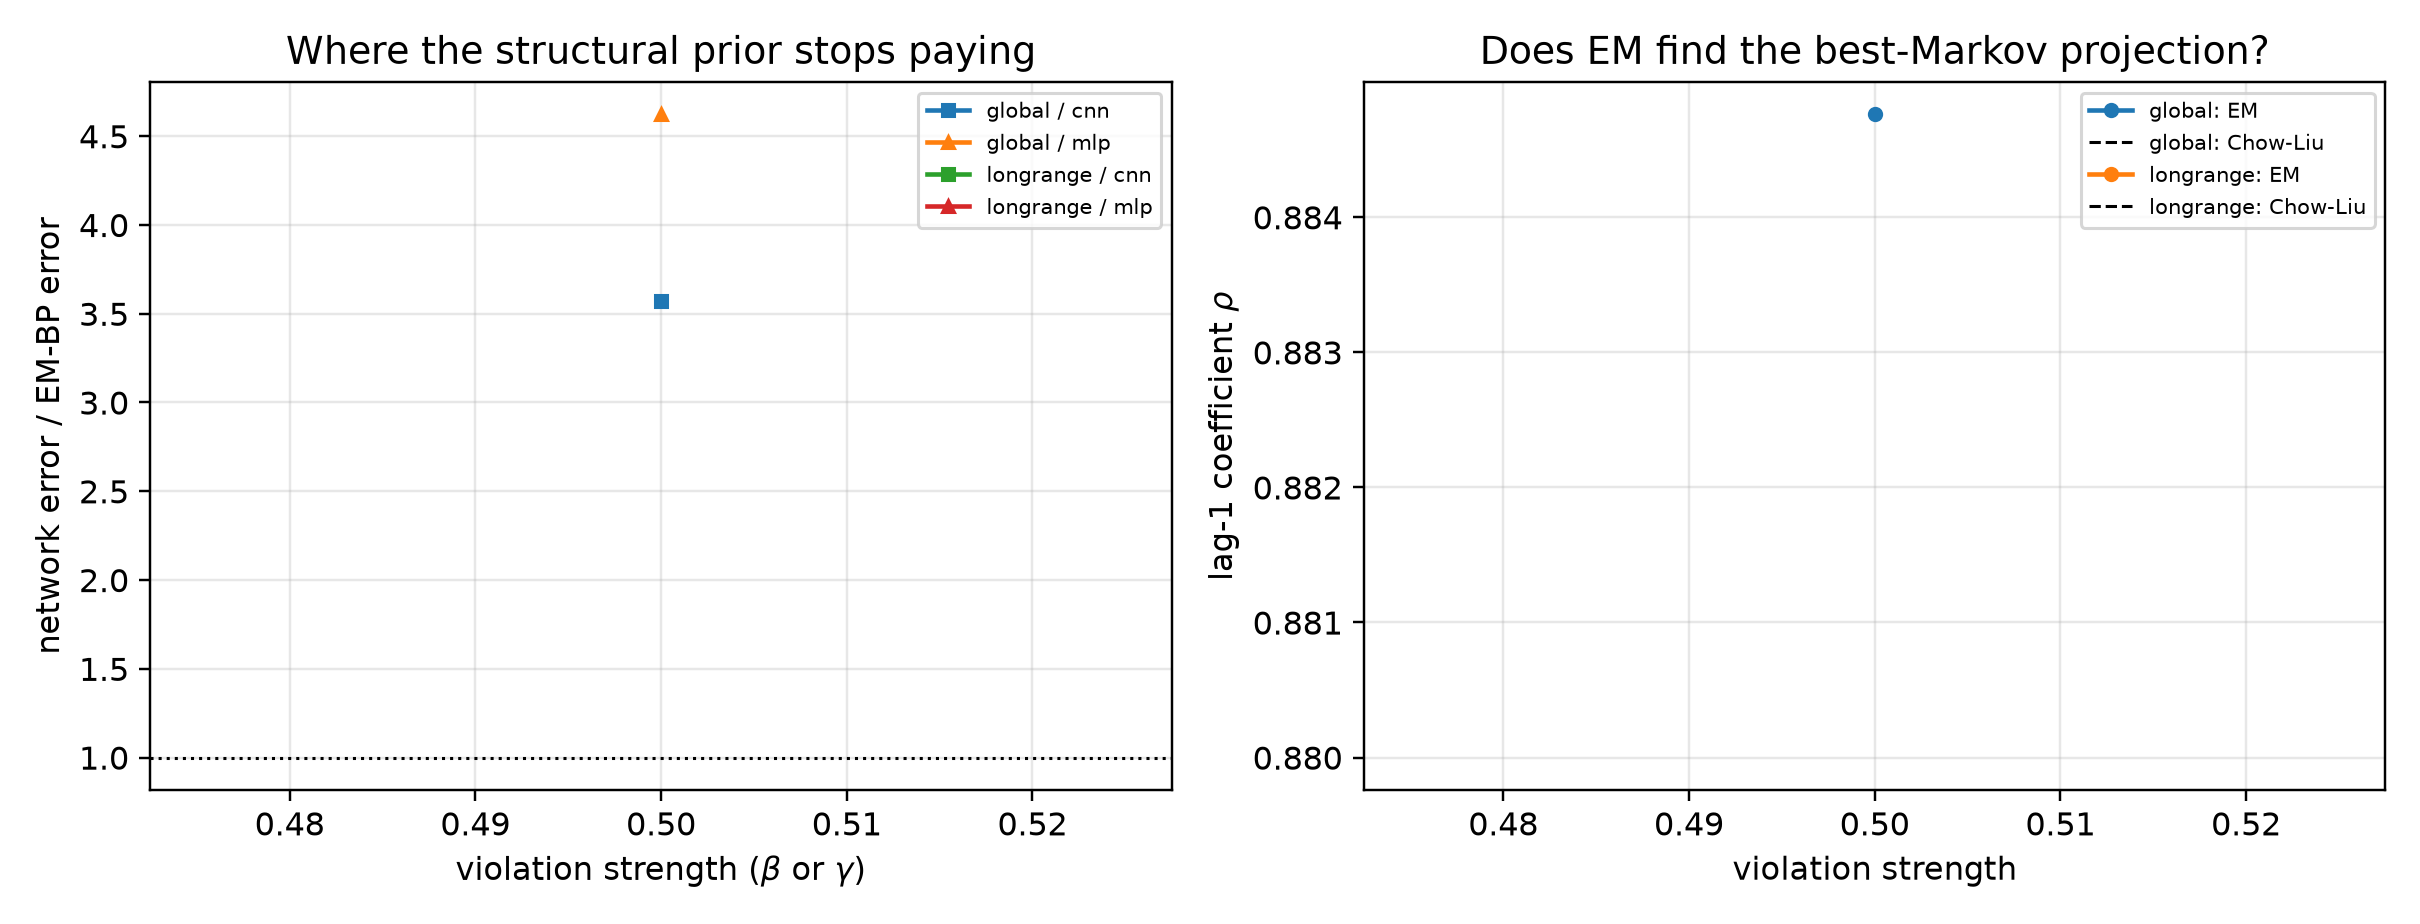

The data file committed next to this chart (first rows):
mechanism, strength, arm, t, score_rel_l2, ratio_to_em, fitted_rho, chow_liu_rho, rho_minus_chow_liu, em_seconds, em_iters, em_monotone_violation, mode_cnn, mode_mlp, innovation_mean, innovation_var, innovation_excess_kurtosis
global, 0.5, em_bp, 0.1, 0.01203, 1.0, 0.8848, 0.88, 0.004761, 1142, 81, 0.0, eps, eps, -0.002712, 0.212, 0.07115
global, 0.5, cnn, 0.1, 0.05408, 4.495, 0.8848, 0.88, 0.004761, 1142, 81, 0.0, eps, eps, -0.002712, 0.212, 0.07115
global, 0.5, mlp, 0.1, 0.06949, 5.776, 0.8848, 0.88, 0.004761, 1142, 81, 0.0, eps, eps, -0.002712, 0.212, 0.07115
global, 0.5, em_bp, 0.2, 0.0172, 1.0, 0.8848, 0.88, 0.004761, 1142, 81, 0.0, eps, eps, -0.002712, 0.212, 0.07115
global, 0.5, cnn, 0.2, 0.073, 4.244, 0.8848, 0.88, 0.004761, 1142, 81, 0.0, eps, eps, -0.002712, 0.212, 0.07115
global, 0.5, mlp, 0.2, 0.104, 6.049, 0.8848, 0.88, 0.004761, 1142, 81, 0.0, eps, eps, -0.002712, 0.212, 0.07115
global, 0.5, em_bp, 0.4, 0.03038, 1.0, 0.8848, 0.88, 0.004761, 1142, 81, 0.0, x0, x0, -0.002712, 0.212, 0.07115
global, 0.5, cnn, 0.4, 0.102, 3.357, 0.8848, 0.88, 0.004761, 1142, 81, 0.0, x0, x0, -0.002712, 0.212, 0.07115
global, 0.5, mlp, 0.4, 0.1583, 5.21, 0.8848, 0.88, 0.004761, 1142, 81, 0.0, x0, x0, -0.002712, 0.212, 0.07115
global, 0.5, em_bp, 0.8, 0.06564, 1.0, 0.8848, 0.88, 0.004761, 1142, 81, 0.0, x0, x0, -0.002712, 0.212, 0.07115
global, 0.5, cnn, 0.8, 0.1901, 2.897, 0.8848, 0.88, 0.004761, 1142, 81, 0.0, x0, x0, -0.002712, 0.212, 0.07115
global, 0.5, mlp, 0.8, 0.2148, 3.272, 0.8848, 0.88, 0.004761, 1142, 81, 0.0, x0, x0, -0.002712, 0.212, 0.07115
global, 0.5, em_bp, 1.6, 0.1345, 1.0, 0.8848, 0.88, 0.004761, 1142, 81, 0.0, x0, x0, -0.002712, 0.212, 0.07115
global, 0.5, cnn, 1.6, 0.3866, 2.875, 0.8848, 0.88, 0.004761, 1142, 81, 0.0, x0, x0, -0.002712, 0.212, 0.07115
global, 0.5, mlp, 1.6, 0.3771, 2.805, 0.8848, 0.88, 0.004761, 1142, 81, 0.0, x0, x0, -0.002712, 0.212, 0.07115
